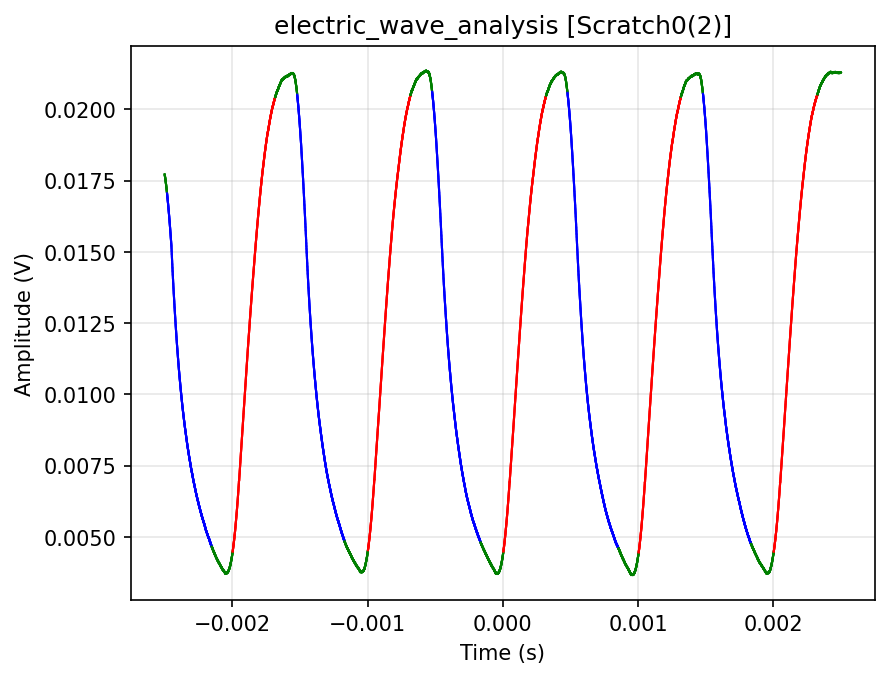

The data file committed next to this chart (first rows):
index, state
0, holding
1, holding
2, holding
3, holding
4, holding
5, holding
6, holding
7, holding
8, holding
9, holding
10, holding
11, holding
12, holding
13, holding
14, holding
15, holding
16, holding
17, holding
18, holding
19, holding
20, holding
21, holding
22, holding
23, holding
24, holding
25, holding
26, holding
27, holding
28, holding
29, holding
30, holding
31, holding
32, holding
33, holding
34, holding
35, holding
36, falling
37, falling
38, falling
39, falling
40, falling
41, falling
42, falling
43, falling
44, falling
45, falling
46, falling
47, falling
48, falling
49, falling
50, falling
51, falling
52, falling
53, falling
54, falling
55, falling
56, falling
57, falling
58, falling
59, falling
... 9,940 more rows
